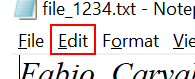
Task: Selector Debuging

Workflow: Main

Step 1: click on the menu item

Step 2: click on 'menu item' (notepad.exe) (no picture)

Step 3: type a value in window 'Replace' (notepad.exe) (no picture) (repeated 2 times)

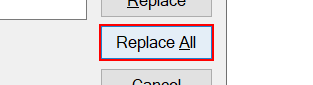
Step 5: click in window 'Replace' (notepad.exe)
